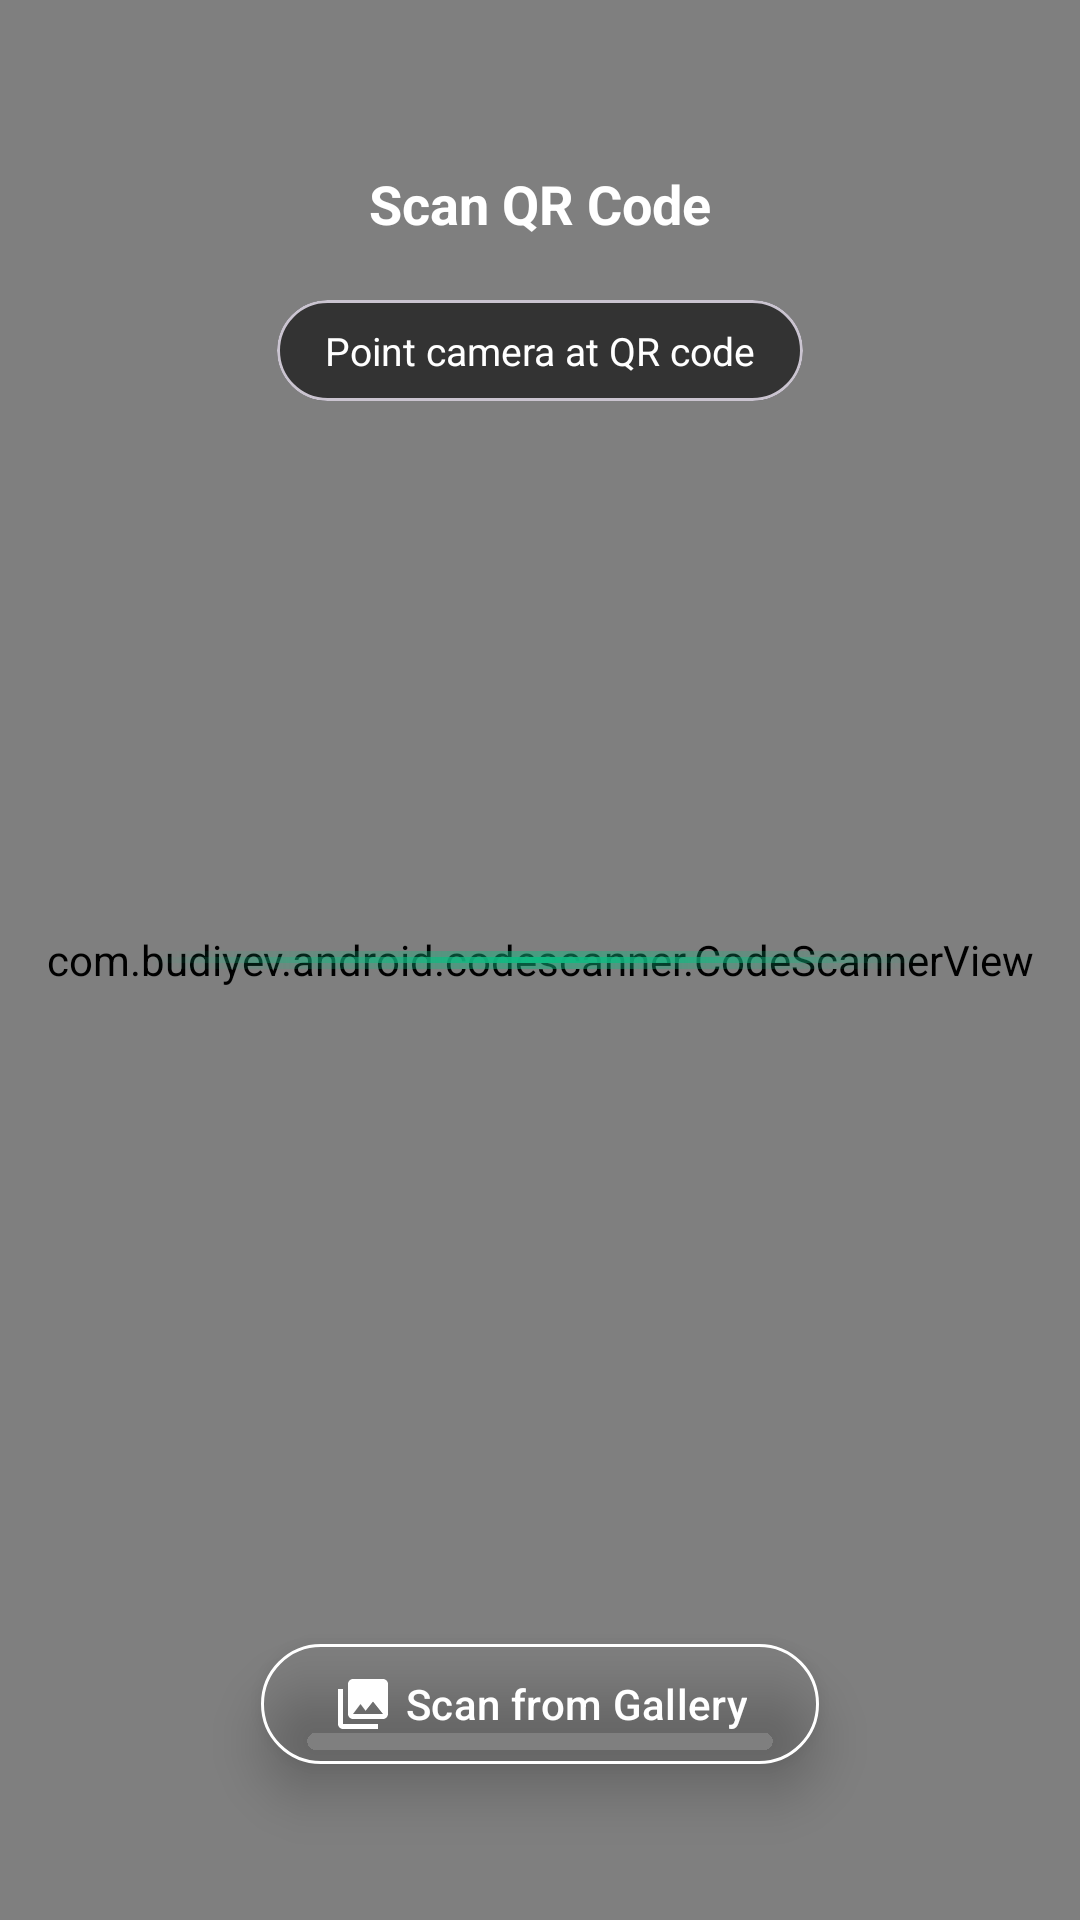

Android layout source for this screen:
<!-- AndroidManifest.xml: application theme Theme.AttendanceApp -->
<!-- res/layout/activity_scan_qr.xml -->
<?xml version="1.0" encoding="utf-8"?>
<FrameLayout xmlns:android="http://schemas.android.com/apk/res/android"
    xmlns:app="http://schemas.android.com/apk/res-auto"
    android:layout_width="match_parent"
    android:layout_height="match_parent">

    <com.budiyev.android.codescanner.CodeScannerView
        android:id="@+id/scanner_view"
        android:layout_width="match_parent"
        android:layout_height="match_parent"
        app:autoFocusButtonVisible="false"
        app:flashButtonVisible="false"
        app:frameColor="@color/scanner_frame"
        app:frameThickness="3dp"
        app:frameCornersSize="50dp"
        app:frameVerticalBias="0.5"
        app:maskColor="@color/scanner_mask" />

    
    <View
        android:id="@+id/scanLine"
        android:layout_width="260dp"
        android:layout_height="6dp"
        android:layout_gravity="center"
        android:background="@drawable/scan_line_gradient"
        android:elevation="1dp" />

    
    <LinearLayout
        android:id="@+id/topBar"
        android:layout_width="match_parent"
        android:layout_height="wrap_content"
        android:layout_gravity="top"
        android:layout_marginTop="44dp"
        android:gravity="center_vertical"
        android:orientation="horizontal"
        android:paddingHorizontal="8dp"
        android:elevation="10dp">

        <ImageButton
            android:id="@+id/btnBack"
            android:layout_width="48dp"
            android:layout_height="48dp"
            android:background="?attr/selectableItemBackgroundBorderless"
            android:contentDescription="Go back"
            android:src="@drawable/ic_arrow_back"
            android:scaleType="centerInside" />

        <TextView
            android:layout_width="0dp"
            android:layout_height="wrap_content"
            android:layout_weight="1"
            android:gravity="center"
            android:text="Scan QR Code"
            android:textColor="@color/white"
            android:textSize="18sp"
            android:textStyle="bold" />

        <ImageButton
            android:id="@+id/btnFlash"
            android:layout_width="48dp"
            android:layout_height="48dp"
            android:background="?attr/selectableItemBackgroundBorderless"
            android:contentDescription="Toggle flash"
            android:src="@drawable/ic_flash_off"
            android:scaleType="centerInside" />
    </LinearLayout>

    
    <com.google.android.material.card.MaterialCardView
        android:layout_width="wrap_content"
        android:layout_height="wrap_content"
        android:layout_gravity="center_horizontal"
        android:layout_marginTop="100dp"
        app:cardBackgroundColor="#99000000"
        app:cardCornerRadius="20dp"
        app:cardElevation="0dp">

        <TextView
            android:layout_width="wrap_content"
            android:layout_height="wrap_content"
            android:paddingHorizontal="16dp"
            android:paddingVertical="8dp"
            android:text="Point camera at QR code"
            android:textColor="@color/white"
            android:textSize="13sp" />
    </com.google.android.material.card.MaterialCardView>

    
    <com.google.android.material.button.MaterialButton
        android:id="@+id/btnScanFromGallery"
        style="@style/Widget.Material3.Button.OutlinedButton"
        android:layout_width="wrap_content"
        android:layout_height="48dp"
        android:layout_gravity="bottom|center_horizontal"
        android:layout_marginBottom="48dp"
        android:text="Scan from Gallery"
        android:textAllCaps="false"
        android:textColor="@color/white"
        android:elevation="10dp"
        app:cornerRadius="24dp"
        app:icon="@drawable/ic_gallery"
        app:iconGravity="textStart"
        app:iconSize="20dp"
        app:iconTint="@color/white"
        app:strokeColor="@color/white"
        app:strokeWidth="1dp" />

</FrameLayout>
<!-- resources referenced by this layout -->
<resources>
  <color name="scanner_frame">#FF10B981</color>
  <color name="scanner_mask">#CC1B2838</color>
  <color name="white">#FFFFFFFF</color>
  <!-- drawable ic_gallery (drawable) -->
  <vector xmlns:android="http://schemas.android.com/apk/res/android"
      android:width="24dp"
      android:height="24dp"
      android:viewportWidth="24"
      android:viewportHeight="24">
      <path
          android:fillColor="@color/white"
          android:pathData="M22,16V4c0,-1.1 -0.9,-2 -2,-2H8c-1.1,0 -2,0.9 -2,2v12c0,1.1 0.9,2 2,2h12c1.1,0 2,-0.9 2,-2zM11,12l2.03,2.71L16,11l4,5H8l3,-4zM2,6v14c0,1.1 0.9,2 2,2h14v-2H4V6H2z" />
  </vector>
  <!-- drawable scan_line_gradient (drawable) -->
  <?xml version="1.0" encoding="utf-8"?>
  <layer-list xmlns:android="http://schemas.android.com/apk/res/android">
  
      
      <item>
          <shape android:shape="rectangle">
              <gradient
                  android:startColor="#0010B981"
                  android:centerColor="#8010B981"
                  android:endColor="#0010B981"
                  android:type="linear"
                  android:angle="0" />
              <size android:height="6dp" />
              <corners android:radius="3dp" />
          </shape>
      </item>
  
      
      <item
          android:top="2dp"
          android:bottom="2dp">
          <shape android:shape="rectangle">
              <gradient
                  android:startColor="#0010B981"
                  android:centerColor="#FF10B981"
                  android:endColor="#0010B981"
                  android:type="linear"
                  android:angle="0" />
              <size android:height="2dp" />
              <corners android:radius="1dp" />
          </shape>
      </item>
  
  </layer-list>
  <style name="Theme.AttendanceApp" parent="Theme.Material3.Light.NoActionBar">
          <item name="colorPrimary">@color/primary</item>
          <item name="colorPrimaryVariant">@color/primary_variant</item>
          <item name="colorOnPrimary">@color/on_primary</item>
          <item name="colorSecondary">@color/secondary</item>
          <item name="colorSecondaryVariant">@color/secondary_variant</item>
          <item name="colorOnSecondary">@color/on_secondary</item>
          <item name="android:colorBackground">@color/background</item>
          <item name="colorSurface">@color/surface</item>
          <item name="colorOnSurface">@color/on_surface</item>
          <item name="colorOnSurfaceVariant">@color/on_surface_variant</item>
          <item name="colorError">@color/error</item>
          <item name="colorOnError">@color/on_error</item>
          <item name="android:statusBarColor">@color/primary</item>
          <item name="android:navigationBarColor">@color/primary</item>
      </style>
  <color name="primary">#FF1B2838</color>
  <color name="primary_variant">#FF0F1923</color>
  <color name="on_primary">#FFFFFFFF</color>
  <color name="secondary">#FF10B981</color>
  <color name="secondary_variant">#FF059669</color>
  <color name="on_secondary">#FFFFFFFF</color>
  <color name="background">#FFF8FAFC</color>
  <color name="surface">#FFFFFFFF</color>
  <color name="on_surface">#FF1E293B</color>
  <color name="on_surface_variant">#FF64748B</color>
  <color name="error">#FFEF4444</color>
  <color name="on_error">#FFFFFFFF</color>
</resources>
